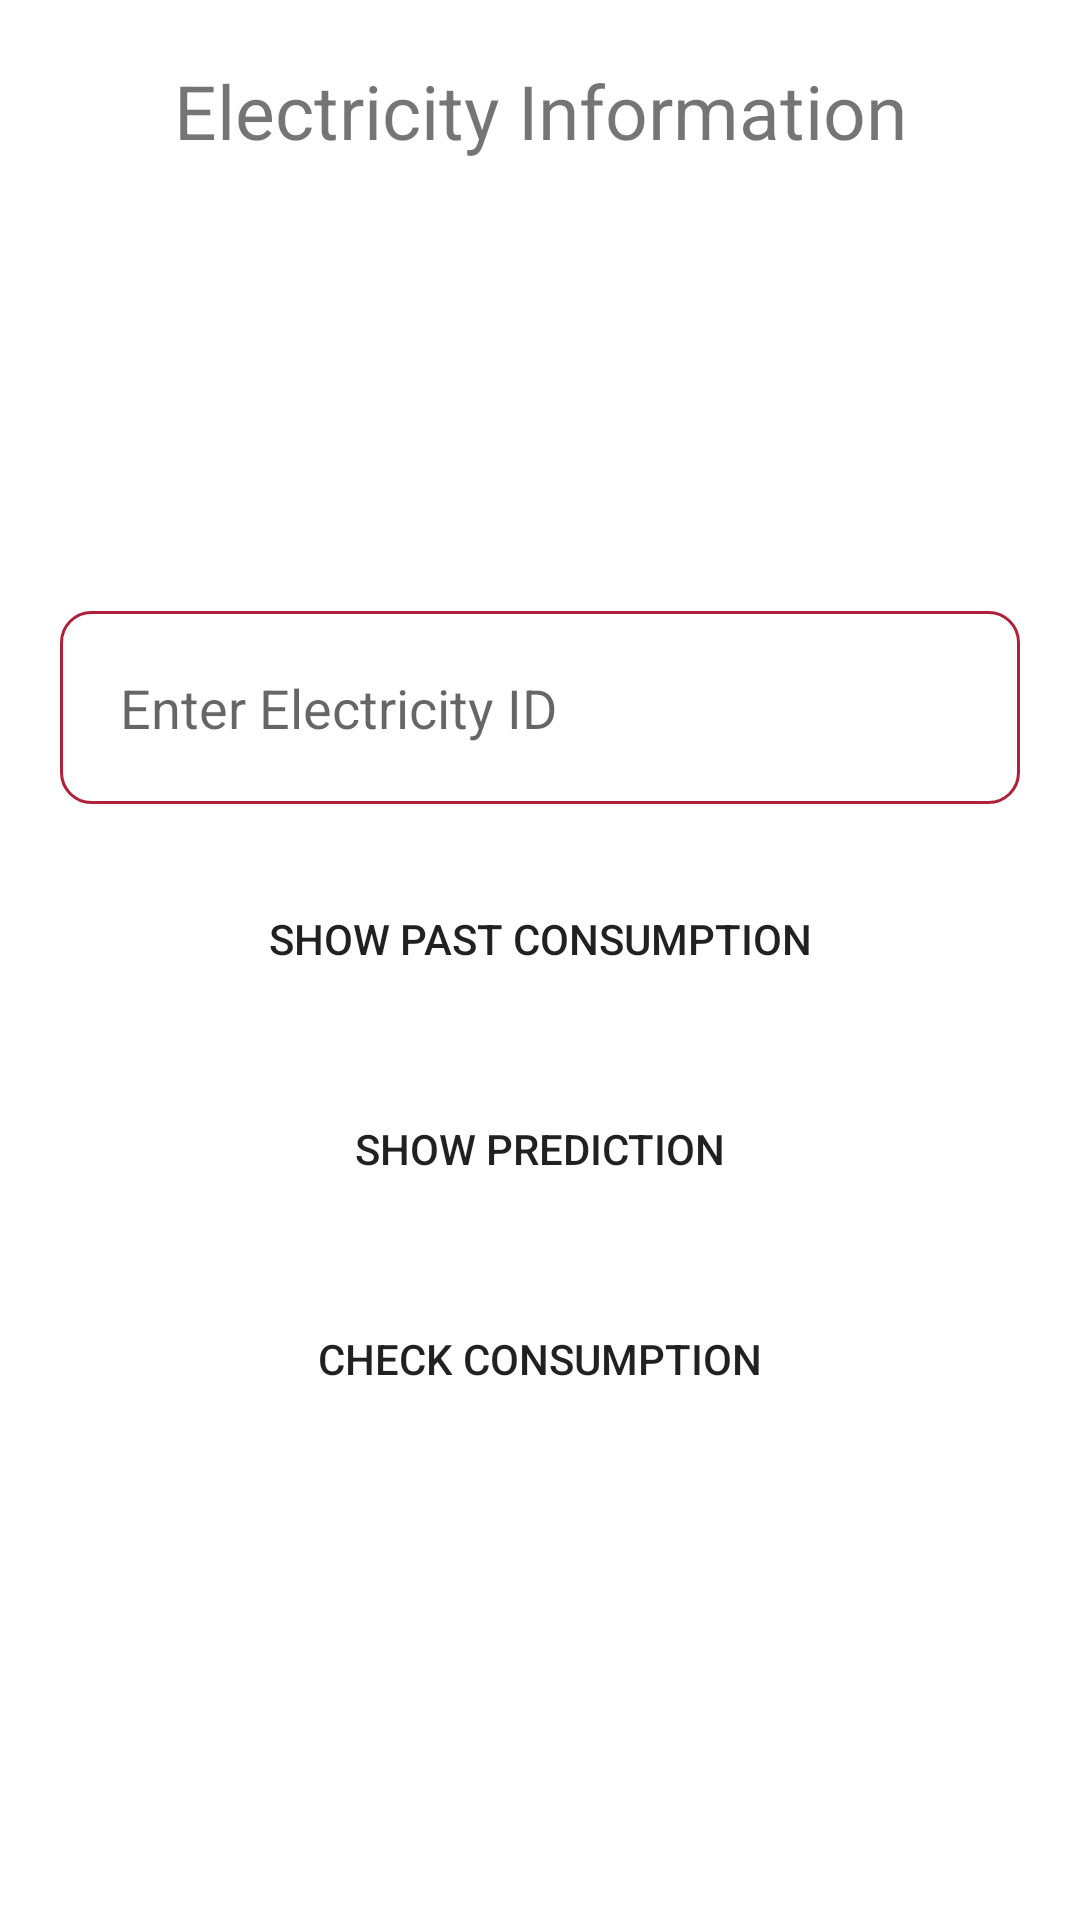

Reconstruct the res/layout file that produces this screen, plus the resources it refers to.
<!-- AndroidManifest.xml: application theme Theme.AL1 -->
<!-- res/layout/activity_elecrtricity2.xml -->
<?xml version="1.0" encoding="utf-8"?>
<LinearLayout xmlns:android="http://schemas.android.com/apk/res/android"
    xmlns:app="http://schemas.android.com/apk/res-auto"
    xmlns:tools="http://schemas.android.com/tools"
    android:layout_width="match_parent"
    android:layout_height="match_parent"
    android:orientation="vertical"
    tools:context=".ElecrtricityActivity2">

    <TextView
        android:layout_width="match_parent"
        android:layout_height="wrap_content"
        android:text="Electricity Information"
        android:textSize="25dp"
        android:gravity="center"
        android:layout_marginTop="20dp"
        android:textColor="@color/red"
        >

    </TextView>
    <EditText
        android:layout_width="match_parent"
        android:layout_height="wrap_content"
        android:id="@+id/user_edit_text_check"
        android:layout_marginLeft="20dp"
        android:layout_marginRight="20dp"
        android:layout_marginTop="150dp"
        android:background="@drawable/border"
        android:hint="Enter Electricity ID "
        android:padding="20dp"

        >

    </EditText>
    <Button
        android:layout_width="match_parent"
        android:layout_height="50dp"
        android:layout_marginTop="20dp"
        android:background="@color/red"
        android:layout_marginLeft="20dp"
        android:layout_marginRight="20dp"
        android:text="Show past consumption"
        android:id="@+id/sPastE"

        ></Button>

    <Button
        android:layout_width="match_parent"
        android:layout_height="50dp"
        android:layout_marginTop="20dp"
        android:background="@color/red"
        android:layout_marginLeft="20dp"
        android:layout_marginRight="20dp"
        android:text="Show Prediction"
        android:id="@+id/spredE"
        ></Button>
    <Button
        android:layout_width="match_parent"
        android:layout_height="50dp"
        android:layout_marginTop="20dp"
        android:background="@color/red"
        android:layout_marginLeft="20dp"
        android:layout_marginRight="20dp"
        android:text="Check Consumption"
        android:id="@+id/checkE"

        ></Button>

</LinearLayout>
<!-- resources referenced by this layout -->
<resources>
  <!-- drawable border (drawable) -->
  <?xml version="1.0" encoding="utf-8"?>
  <shape
      xmlns:android="http://schemas.android.com/apk/res/android"
      android:shape="rectangle">
  
      <corners android:radius="10dp" />
      <solid android:color="@android:color/white" />
      <stroke
          android:width="1dip"
          android:color="#b0203a" />
  </shape>
  <style name="Theme.AL1" parent="Theme.MaterialComponents.Light.NoActionBar">
          
          <item name="colorPrimary">@color/purple_500</item>
          <item name="colorPrimaryVariant">@color/purple_700</item>
          <item name="colorOnPrimary">@color/white</item>
          
          <item name="colorSecondary">@color/teal_200</item>
          <item name="colorSecondaryVariant">@color/teal_700</item>
          <item name="colorOnSecondary">@color/black</item>
          
          <item name="android:statusBarColor" tools:targetApi="l">?attr/colorPrimaryVariant</item>
          
      </style>
  <!-- not gathered from this repository: default colours our renderer supplied (Android Studio template values) -->
  <color name="purple_500">#FF6200EE</color>
  <color name="purple_700">#FF3700B3</color>
  <color name="teal_200">#FF03DAC5</color>
  <color name="teal_700">#FF018786</color>
  <color name="black">#FF000000</color>
  <color name="white">#FFFFFFFF</color>
</resources>
